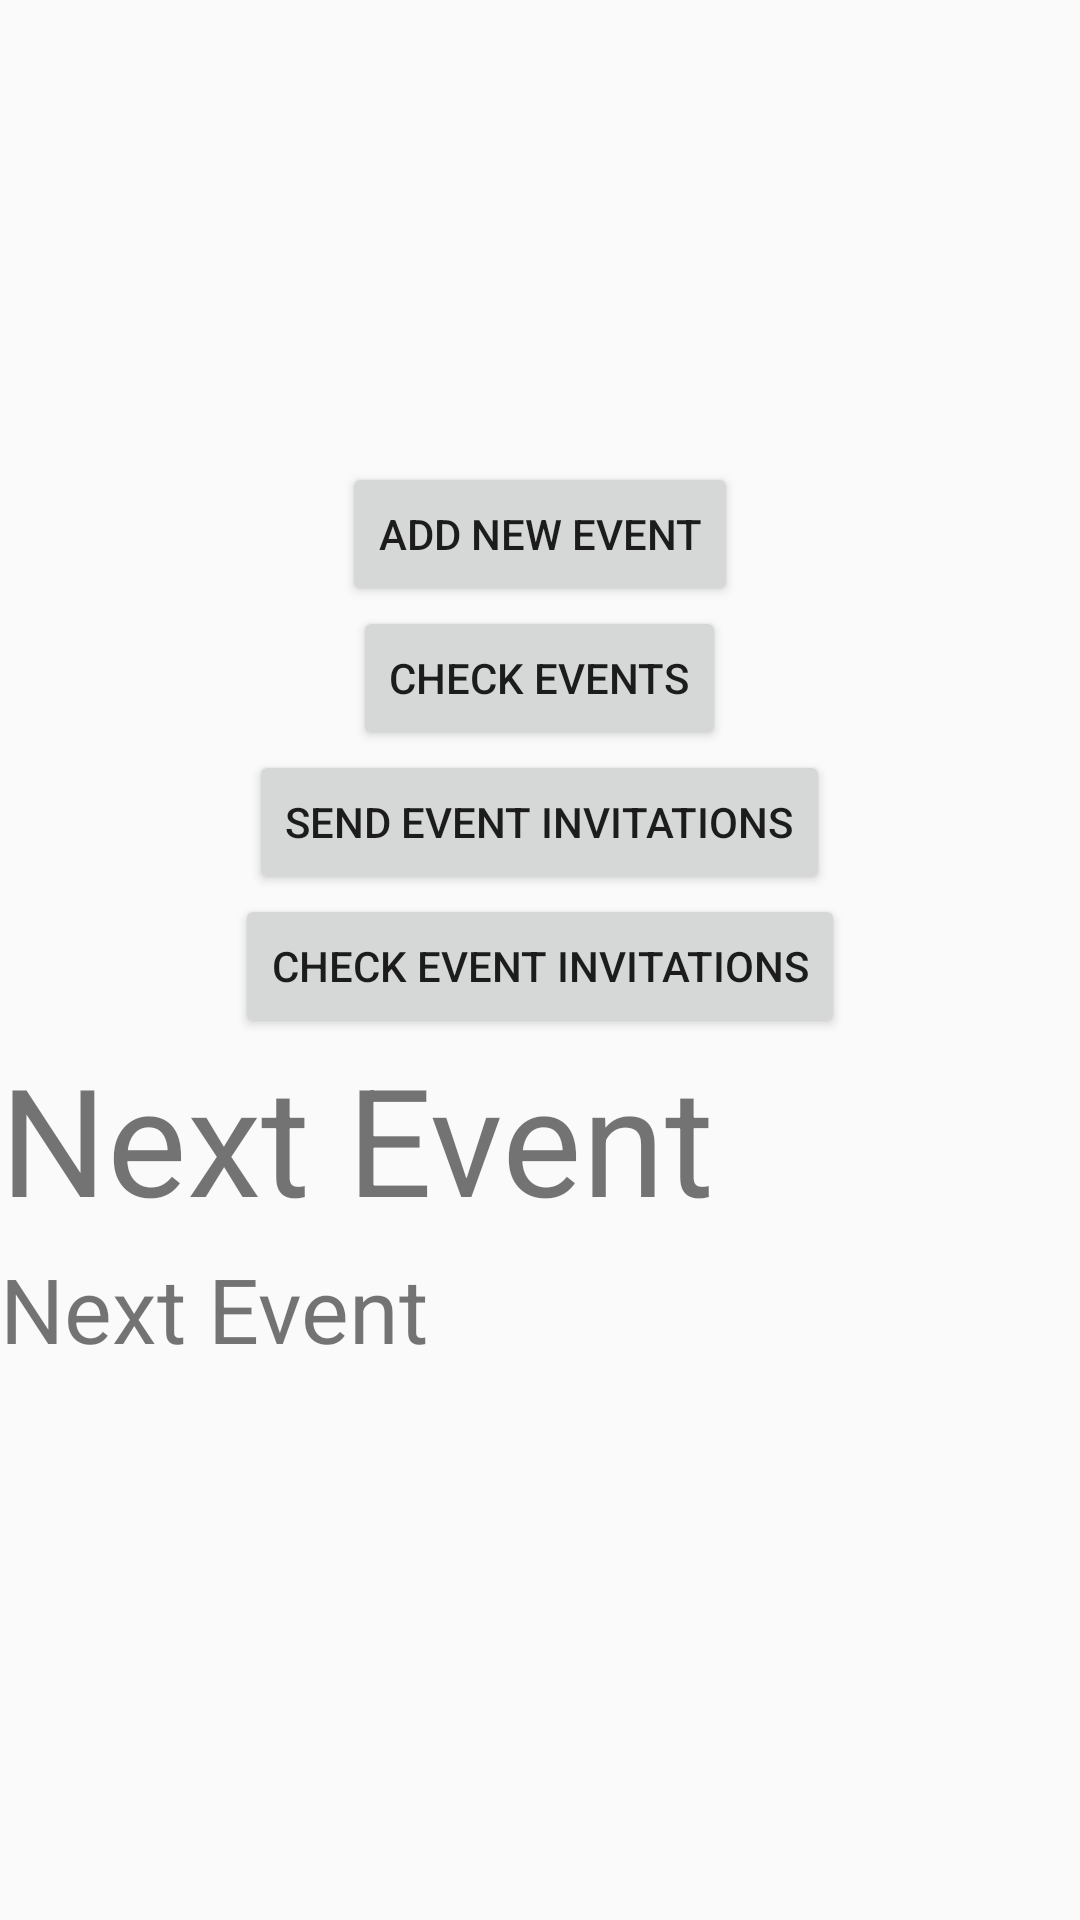

Write the Android layout XML for this screen, with the resource values it uses.
<!-- AndroidManifest.xml: application theme AppTheme -->
<!-- res/layout/activity_main.xml -->
<?xml version="1.0" encoding="utf-8"?>

<android.support.constraint.ConstraintLayout xmlns:android="http://schemas.android.com/apk/res/android"
    xmlns:app="http://schemas.android.com/apk/res-auto"
    xmlns:tools="http://schemas.android.com/tools"
    android:layout_width="match_parent"
    android:layout_height="match_parent"
    tools:context=".MainActivity">

    <LinearLayout
        android:id="@+id/LinearLayout1"
        android:layout_width="match_parent"
        android:layout_height="match_parent"
        android:gravity="center"
        android:orientation="vertical" >

        <Button
            android:id="@+id/newEvent"
            android:layout_width="wrap_content"
            android:layout_height="wrap_content"
            app:layout_constraintBottom_toBottomOf="parent"
            app:layout_constraintEnd_toEndOf="parent"
            app:layout_constraintStart_toStartOf="parent"
            app:layout_constraintTop_toTopOf="parent"
            android:text="@string/newEvent"
            />
        <Button
            android:id="@+id/checkEvents"
            android:layout_width="wrap_content"
            android:layout_height="wrap_content"
            app:layout_constraintBottom_toBottomOf="parent"
            app:layout_constraintEnd_toEndOf="parent"
            app:layout_constraintStart_toStartOf="parent"
            app:layout_constraintTop_toTopOf="parent"
            android:text="@string/checkEvents"
            />
        <Button
            android:id="@+id/sendInv"
            android:layout_width="wrap_content"
            android:layout_height="wrap_content"
            app:layout_constraintBottom_toBottomOf="parent"
            app:layout_constraintEnd_toEndOf="parent"
            app:layout_constraintStart_toStartOf="parent"
            app:layout_constraintTop_toTopOf="parent"
            android:text="@string/sendInv"
            />

        <Button
            android:id="@+id/checkInv"
            android:layout_width="wrap_content"
            android:layout_height="wrap_content"
            app:layout_constraintBottom_toBottomOf="parent"
            app:layout_constraintEnd_toEndOf="parent"
            app:layout_constraintStart_toStartOf="parent"
            app:layout_constraintTop_toTopOf="parent"
            android:text="@string/checkInv"
            />

        <TextView
            android:id="@+id/nextlab"
            android:layout_width="match_parent"
            android:layout_height="70dp"
            android:textSize="50dp"

            android:text="@string/next" />

        <TextView
            android:id="@+id/next"
            android:layout_width="match_parent"
            android:layout_height="70dp"
            android:textSize="30dp"
            android:text="@string/next" />
    </LinearLayout>

</android.support.constraint.ConstraintLayout>
<!-- resources referenced by this layout -->
<resources>
  <string name="checkEvents">Check Events</string>
  <string name="checkInv">Check Event Invitations</string>
  <string name="newEvent">Add New Event</string>
  <string name="next">Next Event</string>
  <string name="sendInv">Send Event Invitations</string>
  <style name="AppTheme" parent="Theme.AppCompat.Light.DarkActionBar">
          
          <item name="colorPrimary">@color/colorPrimary</item>
          <item name="colorPrimaryDark">@color/colorPrimaryDark</item>
          <item name="colorAccent">@color/colorAccent</item>
          <item name="windowActionBar">false</item>
          <item name="windowNoTitle">true</item>
      </style>
  <!-- not gathered from this repository: default colours our renderer supplied (Android Studio template values) -->
  <color name="colorPrimary">#FF6200EE</color>
  <color name="colorPrimaryDark">#FF3700B3</color>
  <color name="colorAccent">#FF03DAC5</color>
</resources>
